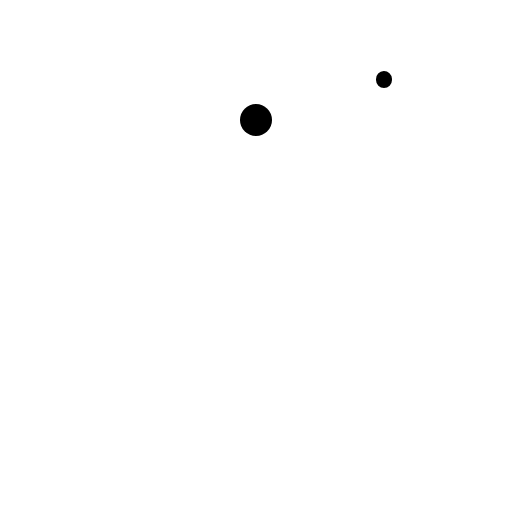
t = 0.00 s
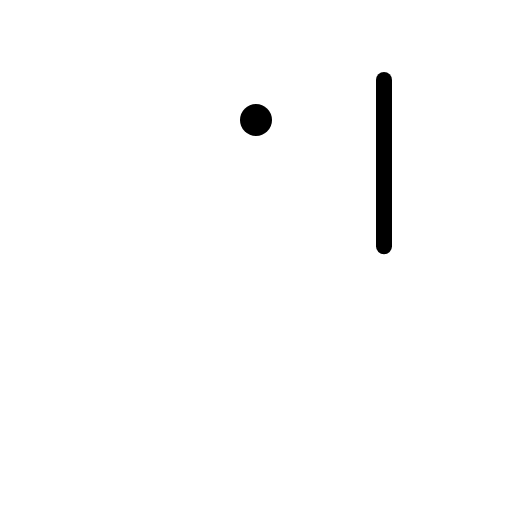
t = 0.38 s
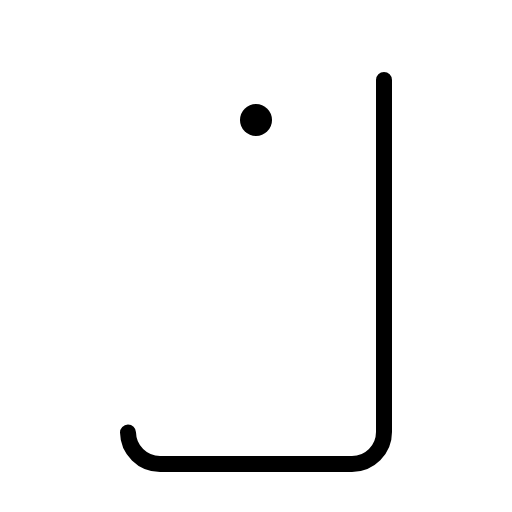
t = 0.75 s
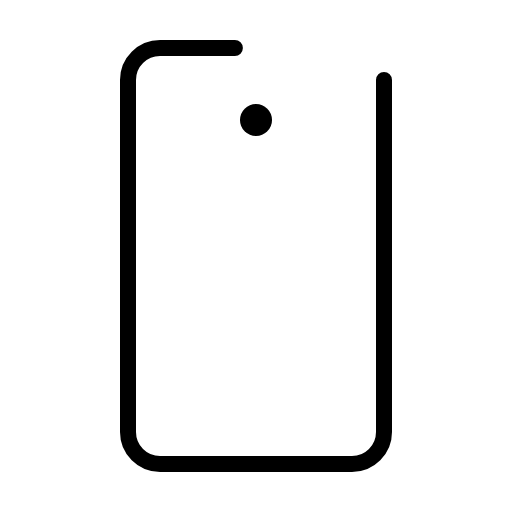
t = 1.13 s
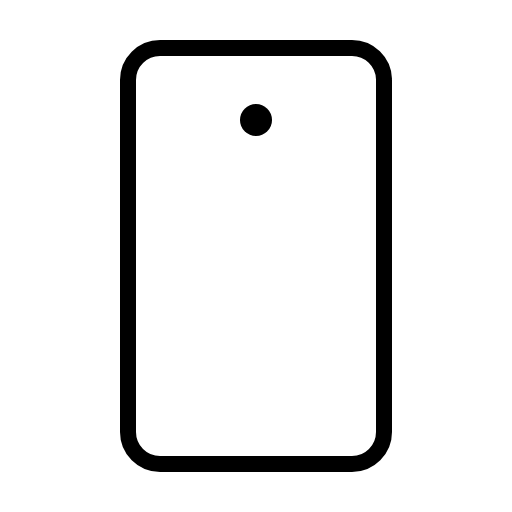
t = 1.50 s

The animated SVG that drew these frames (rendered in a browser with its animation timeline set to each time). Animation: 1 CSS @keyframes rule; one cycle of 1.50 s.

<svg xmlns="http://www.w3.org/2000/svg" viewBox="0 0 256 256">
  <style>
    .draw-line {
      stroke-dasharray: 1;
      stroke-dashoffset: 1;
      animation: phosphor-draw-in 1.5s ease-in-out forwards;
    }
    @keyframes phosphor-draw-in {
      to { stroke-dashoffset: 0; }
    }
  </style><rect width="256" height="256" fill="none"/><rect x="24" y="64" width="208" height="128" rx="16" transform="translate(256) rotate(90)" fill="none" stroke="currentColor" stroke-linecap="round" stroke-linejoin="round" stroke-width="8" class="draw-line" pathLength="1" style="animation-delay: 0s"/><circle cx="128" cy="60" r="8"/></svg>
